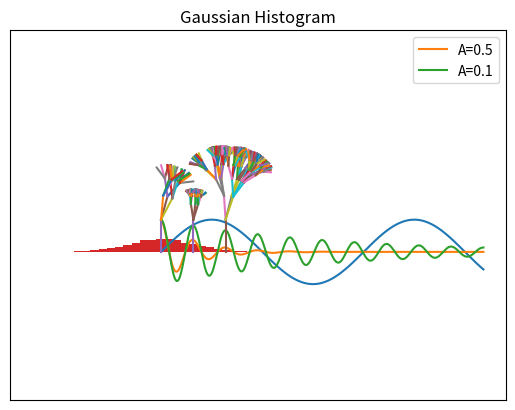

Here is the Python script that generated this plot:
names = ["Jean", "Andres", "Lorenz"]
for name in names:
    print("Hello", name)

x = 2 ** 3    # 2 to the power of 3
y = pow(2,3)  # function pow, equivalent to 2 ** 3
print(x, y)   # print can take as many arguments as you need
print(x<y)    # output is here a boolean

a = 60            # 60 = 0011 1100 
b = 13            # 13 = 0000 1101 
c = 0

c = a & b        # 12 = 0000 1100
print("Line 1 - Value of c is ", c)
c = a | b        # 61 = 0011 1101
print("Line 2 - Value of c is ", c)
c = a ^ b        # 49 = 0011 0001
print("Line 3 - Value of c is ", c)
c = ~a           # -61 = 1100 0011
print("Line 4 - Value of c is ", c)
c = a << 2       # 240 = 1111 0000
print("Line 5 - Value of c is ", c)
c = a >> 2       # 15 = 0000 1111
print("Line 6 - Value of c is ", c)

z = 3.1415
message = 'hello'
print(type(x), type(z), type(message))

my_list = ["hello", "this list", "holds", 5, "elements"] #we can mix types in the list
print("my_list                         :", my_list)
print("length                          :", len(my_list))
print("1st element                     :", my_list[0])
print("last element                    :", my_list[len(my_list)-1])
print("last element (bis)              :", my_list[-1])
print("slicing from i to j             :", my_list[1:3])
print("slicing from start to j         :", my_list[:3])
print("slicing from i to j with steps  :", my_list[0:5:2])
print("+ operator concatenates lists   : ", my_list + my_list)
my_list[2] = 'contains'
print("mutability, 3rd element replaced:", my_list)
my_list.append("and now 6 elements")
print("mutability with append()        :", my_list)

my_stack = []
my_stack.append('l')
my_stack.append('e')
my_stack.append('o')
my_stack.append('n')
print(my_stack.pop(), my_stack.pop(), my_stack.pop(), my_stack.pop())

my_matrix = [[1,2,3],[4,5,6],[7,8,9]]
my_matrix[1]  #gets the 1st row of the matrix (remember an index starts at 0)

import numpy as np
x = np.array([1,2,3])                   #generates a numpy array from a list, i.e. a vector
A = np.array([[1,2,3],[4,5,6],[7,8,9]]) #array of array, i.e. a matrix
z = np.zeros(10)                        #1x10 vector full of 0.0
O = np.ones((3,3))                      #3x3 matrix full of 1.0
i = np.arange(0,100,10)                 #vector of values between 0 and 100 by step of 10
print('x = ', x)
print('A = ', A)
print('z = ', z)
print('O = ', O)
print('i = ', i)

t = (2, True, 3.1415)
print("t        : ", t)
print("t length : ", len(t))
print("t sliced : ", t[0:2])

s = {3, 6, 'cat', 4.5, False}
print("s            : ", s)
print("s length     : ", len(s))
print("is True in s : ", True in s)

capitals = {'Wisconsin':'Madison', 'Utah':'SaltLakeCity', 'Iowa':'DesMoines'}
print(capitals['Iowa'], "is capital of Iowa")
print("The capital of California is ", capitals.get("California","...oops we don't know"))
capitals['California'] = 'Sacramento'  # to add a key-value pair
print("And now all the capitals we know about:")
for key in capitals:
    print(" ",capitals[key] , "is capital of", key)
del capitals['California']   # to delete a key

capitals = {'Wisconsin': 'Madison', 'Utah': 'SaltLakeCity', 'Iowa': 'DesMoines'}
for key, value in capitals.items():
    print(key, '->', value)

words = 'The quick brown fox jumps over the lazy dog'.split()
print(words)
stuff = [[w.upper(), w.lower(), len(w)] for w in words]
for i in stuff:
    print(i)

s = "hello"
print(s.rjust(7))               # right-justify a string, padding with spaces; prints "  hello"
print(s.center(7))              # center a string, padding with spaces; prints " hello "
print(s.replace('l', '(ell)'))  # replace all instances of one substring with another;
                                # prints "he(ell)(ell)o"
print('  world '.strip())       # strip leading and trailing whitespace; prints "world"
f = "%s %10s %10d" % (s, 'world', 2070) # sprintf style string formatting
print(f)

var = np.random.randint(low=1,high=7)     # var is a random int in [1,7[ (high value is exclusive)
print(var)
if var < 4:
   print("var is 1, 2 or 3")
   if var == 3:
      print("var is 3")
   elif var == 2:
      print("var is 2")
   else:
      print("var is 1")
elif var < 7:
   print("var is 4, 5 or 6")
else:
   print("There is a bug")

print("Good bye!")

counter = 0
while (counter <10):
    print('counter value is:', counter)
    counter = counter + 1

for letter in 'python':
    if letter=='o': break
    if letter=='y': continue
    print('current letter: ', letter)

S = [2*x for x in np.arange(100000) if x**2>50 and x <100]
print(S)

a = np.random.randint(1,7)           # function randint picks randomly an int between 1 (incl) and 7 (excl)
print(a)
b = np.random.randint(high=7, low=1) # this function call is equivalent
print(b)

def extremum_in_vector(v, find_max=True):
    """Returns the extremum value in the vector v. Argument find_max specify whether to find the max 
    (default) or min.
    precondition: v is a sequence of comparable elements.
    Usage: m = extremum_in_vector(v)"""
    m = v[0]
    for value in v:
        if(find_max):
            if(m < value):
                m = value
        else:
            if(m > value):
                m = value
    return m

help(extremum_in_vector)

v = np.random.randint(1, 6, size=10)  #generates 10 integers between 1 and 6

print("v", v)
print("maximum in v is", extremum_in_vector(v))
print("minimum in v is", extremum_in_vector(v, find_max=False))

class Hello(object):

    # Constructor
    def __init__(self, name):
        self.name = name  # Create an instance variable
        #self is the equivalent of this in java

    # Instance method
    def sayhi(self, loud=False):
        if loud:
            print('HELLO, %s!' % self.name.upper())
        else:
            print('Hello, %s' % self.name)

g = Hello('Jean')    # construct an instance of the class Hello
g.sayhi()            # call the instance method sayhi()
g.sayhi(loud=True)   # Call the instance method sayhi() specifying the optional argument

%matplotlib inline               
# the line above tells iPython to plot the graphs inline, below the cell

import numpy as np               # all numpy functions now available as np.*()
import matplotlib.pyplot as plt  # all pyplot functions now available as plt.*()
x = np.linspace(0,10,400)        # generate an array of 400 points between 0 and 10
y = np.sin(x)                    # compute the sin of x, element-wise 
plt.plot(x,y)                    # generate a graph object (in memory)
plt.show()                       # then show the graph

import numpy as np               
import matplotlib.pyplot as plt  

t = np.linspace(0,10,400)                  # time t (will be our x axis)

a1 = 0.5                                   # damping factor 1
a2 = 0.1                                   # damping factor 2

u1 = np.exp(-2*a1*t)*np.cos(2*np.pi*t)     # damped cosine u (will be our y axis)
u2 = np.exp(-2*a2*t)*np.cos(2*np.pi*t)

plt.plot(t,u1,label="A=0.5")               # plot1 with A = 0.5, with label for legend
plt.plot(t,u2,label="A=0.1")               # plot2 with A = 0.1, with label for legend

plt.xlim(0, 10)                            # limit the x axis between 0 and 10
plt.xlabel("time")                         # x axis label definition

plt.ylim(-1, 1)                            # limit the y axis between -1 and 1
plt.ylabel("U=f(time)")                    # y axis label definition

plt.title("Time evolution of the tension \n with two damping factors", fontsize=14)
plt.legend()                               # plot the legend

plt.show()                                 # show the legend

import numpy as np
import matplotlib.pyplot as plt

gaussian_numbers = np.random.normal(size=10000)   # generate 10'000 values randomly sampled from a normal dist
plt.hist(gaussian_numbers, bins=30, density=True)  # histogram of the values using 30 bins and percent frequency
plt.title("Gaussian Histogram")
plt.xlabel("Value")
plt.ylabel("Frequency")
plt.show()

import matplotlib.pyplot as plt
import numpy as np

def lsystem(pta, angle, length, refAngle, refLengthMultiplier=0.5, level=4):

    # computing coordinates of next point
    ptb = np.zeros(2)
    ptb[0] = pta[0] + length * np.cos(angle)
    ptb[1] = pta[1] + length * np.sin(angle)

    plt.plot([pta[0], ptb[0]], [pta[1], ptb[1]])

    if (level > 0):
        # compute angles of three new branches
        angle1 = angle - (refAngle*0.5) + np.random.uniform(0, 1.0) * refAngle
        angle2 = angle - (refAngle*0.5) + np.random.uniform(0, 1.0) * refAngle
        angle3 = angle - (refAngle*0.5) + np.random.uniform(0, 1.0) * refAngle

        # compute length of new branches
        nextLength = length * refLengthMultiplier;

        # recursive call here
        lsystem( ptb, angle1, nextLength, refAngle, refLengthMultiplier, level-1)
        lsystem( ptb, angle2, nextLength, refAngle, refLengthMultiplier, level-1)
        lsystem( ptb, angle3, nextLength, refAngle, refLengthMultiplier, level-1)

# demo
frame = plt.gca()
frame.axes.get_xaxis().set_visible(False)
frame.axes.get_yaxis().set_visible(False)
plt.axis('equal')

lsystem([0,0], np.pi/2, 1.0, np.pi/2, 0.75, 3);       #respecting the order of the arguments
lsystem([1,0], np.pi/2, 1.0, np.pi/3);                #using defaults values for refLengthMultiplier and level
lsystem([2,0], np.pi/2, 1.0, np.pi/4, 0.75, level=5); #using default for refLengthMultiplier and giving arg by name

